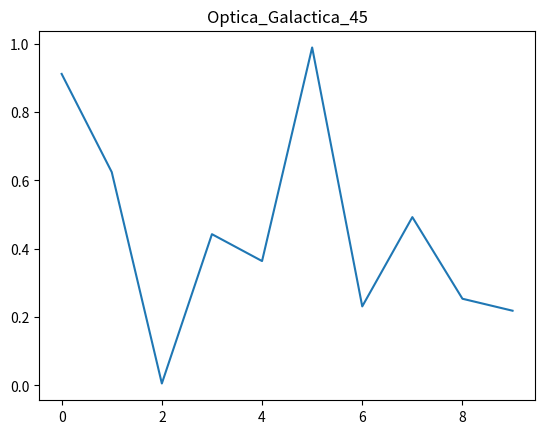

The script that saved this image:
import numpy as np
import matplotlib.pyplot as plt
plt.plot(np.random.rand(10))
plt.title("Optica_Galactica_45")
plt.show()
